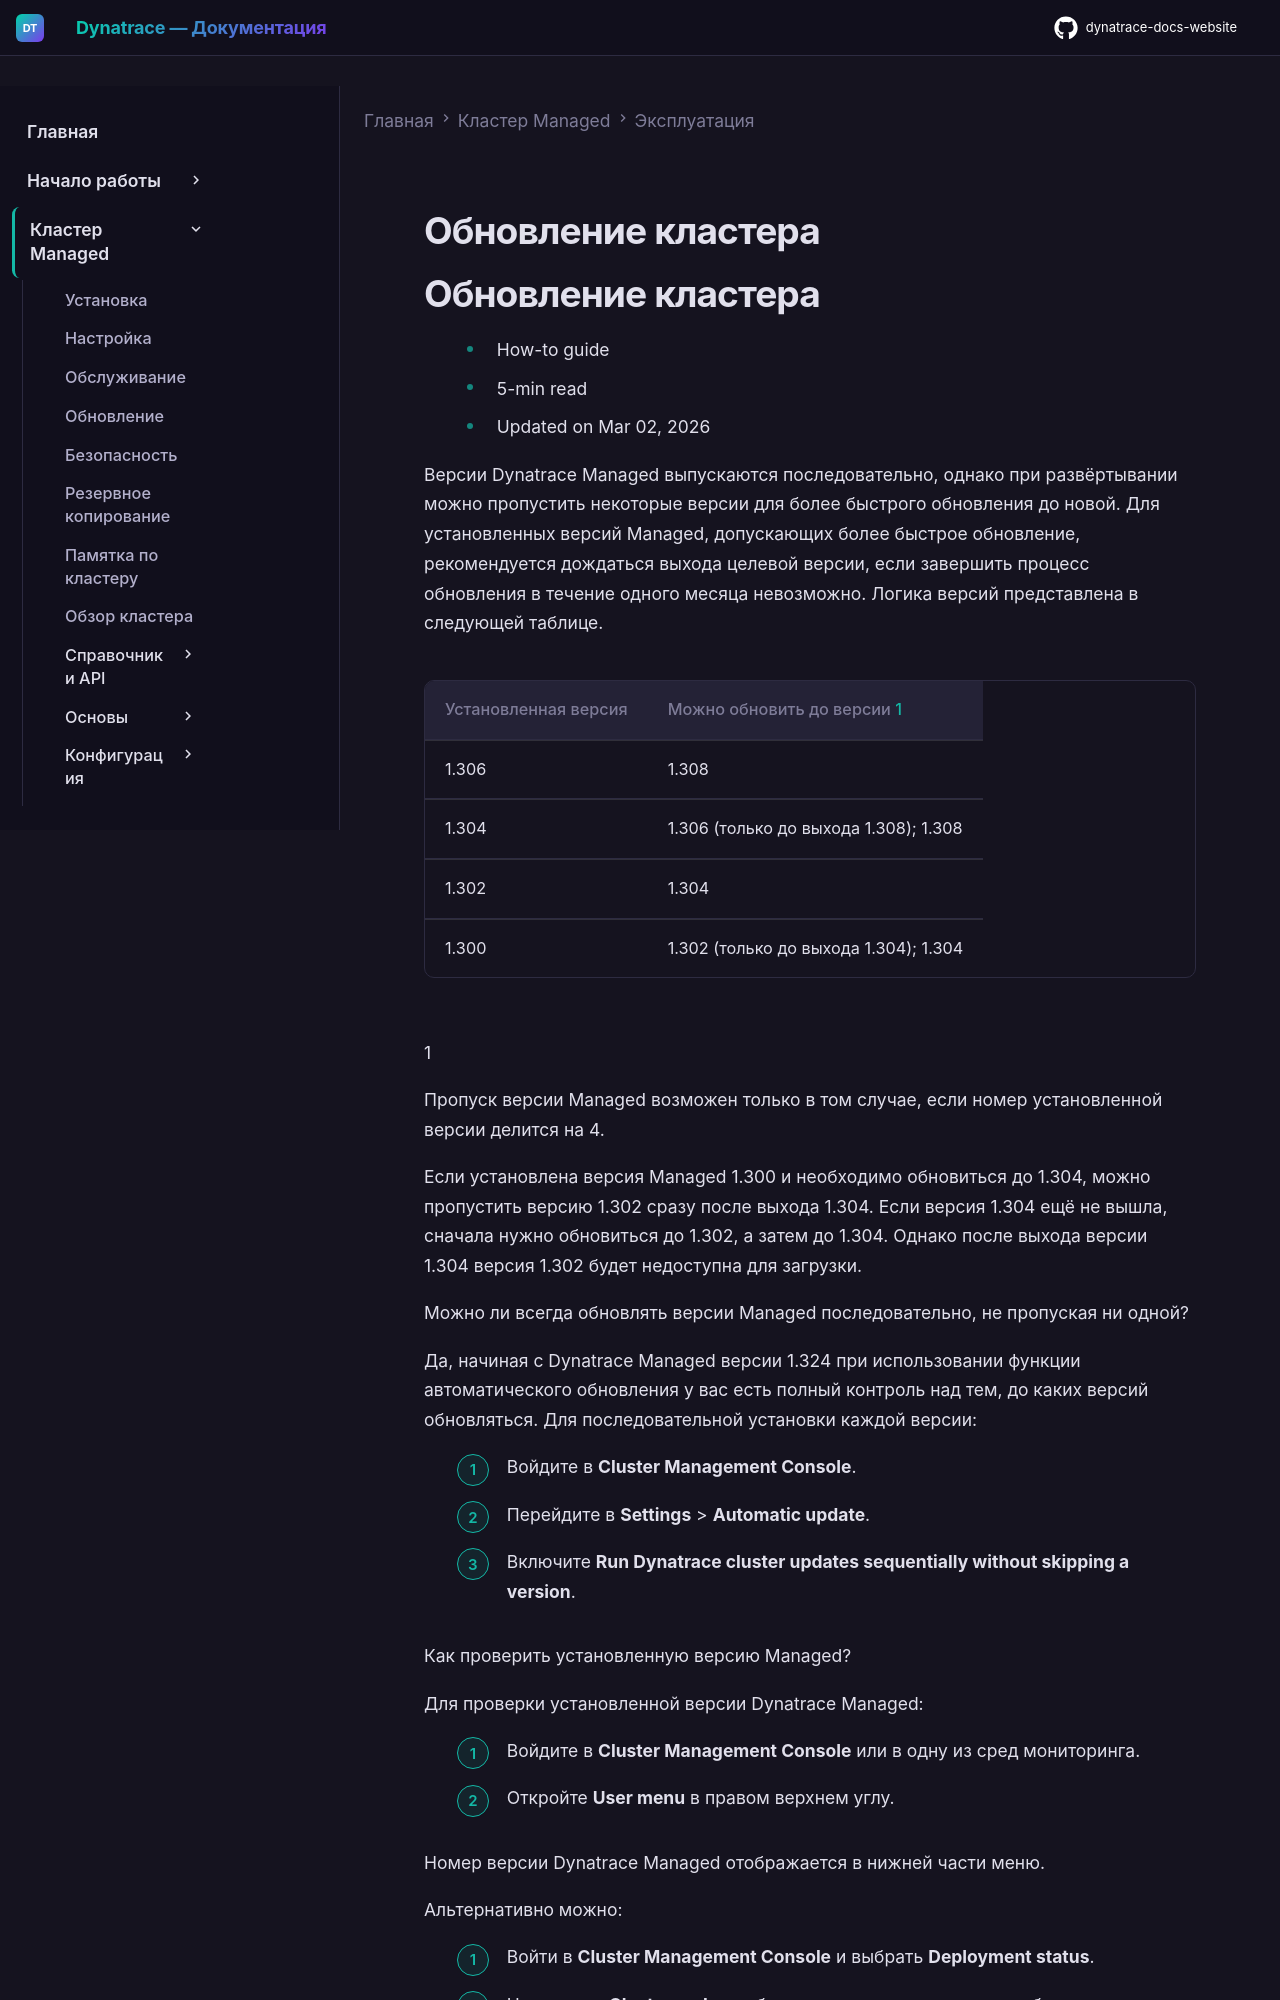

repository: Yerkebulan-Ardabayev/dynatrace-docs-website · page: managed-ru/managed-cluster/operation/update-cluster/index.html · generator: mkdocs

---
title: Обновление кластера
source: https://docs.dynatrace.com/managed/managed-cluster/operation/update-cluster
scraped: 2026-05-12T11:07:54.718319
---

# Обновление кластера

# Обновление кластера

* How-to guide
* 5-min read
* Updated on Mar 02, 2026

Версии Dynatrace Managed выпускаются последовательно, однако при развёртывании можно пропустить некоторые версии для более быстрого обновления до новой. Для установленных версий Managed, допускающих более быстрое обновление, рекомендуется дождаться выхода целевой версии, если завершить процесс обновления в течение одного месяца невозможно. Логика версий представлена в следующей таблице.

| Установленная версия | Можно обновить до версии [1](#fn-1-1-def) |
| --- | --- |
| 1.306 | 1.308 |
| 1.304 | 1.306 (только до выхода 1.308); 1.308 |
| 1.302 | 1.304 |
| 1.300 | 1.302 (только до выхода 1.304); 1.304 |

1

Пропуск версии Managed возможен только в том случае, если номер установленной версии делится на 4.

Если установлена версия Managed 1.300 и необходимо обновиться до 1.304, можно пропустить версию 1.302 сразу после выхода 1.304. Если версия 1.304 ещё не вышла, сначала нужно обновиться до 1.302, а затем до 1.304. Однако после выхода версии 1.304 версия 1.302 будет недоступна для загрузки.

Можно ли всегда обновлять версии Managed последовательно, не пропуская ни одной?

Да, начиная с Dynatrace Managed версии 1.324 при использовании функции автоматического обновления у вас есть полный контроль над тем, до каких версий обновляться. Для последовательной установки каждой версии:

1. Войдите в **Cluster Management Console**.
2. Перейдите в **Settings** > **Automatic update**.
3. Включите **Run Dynatrace cluster updates sequentially without skipping a version**.

Как проверить установленную версию Managed?

Для проверки установленной версии Dynatrace Managed:

1. Войдите в **Cluster Management Console** или в одну из сред мониторинга.
2. Откройте **User menu** в правом верхнем углу.

   Номер версии Dynatrace Managed отображается в нижней части меню.

Альтернативно можно:

1. Войти в **Cluster Management Console** и выбрать **Deployment status**.
2. На вкладке **Cluster nodes** выбрать узел для просмотра его обзора.

   Номер версии Dynatrace Managed отображается как значение **Version**.
